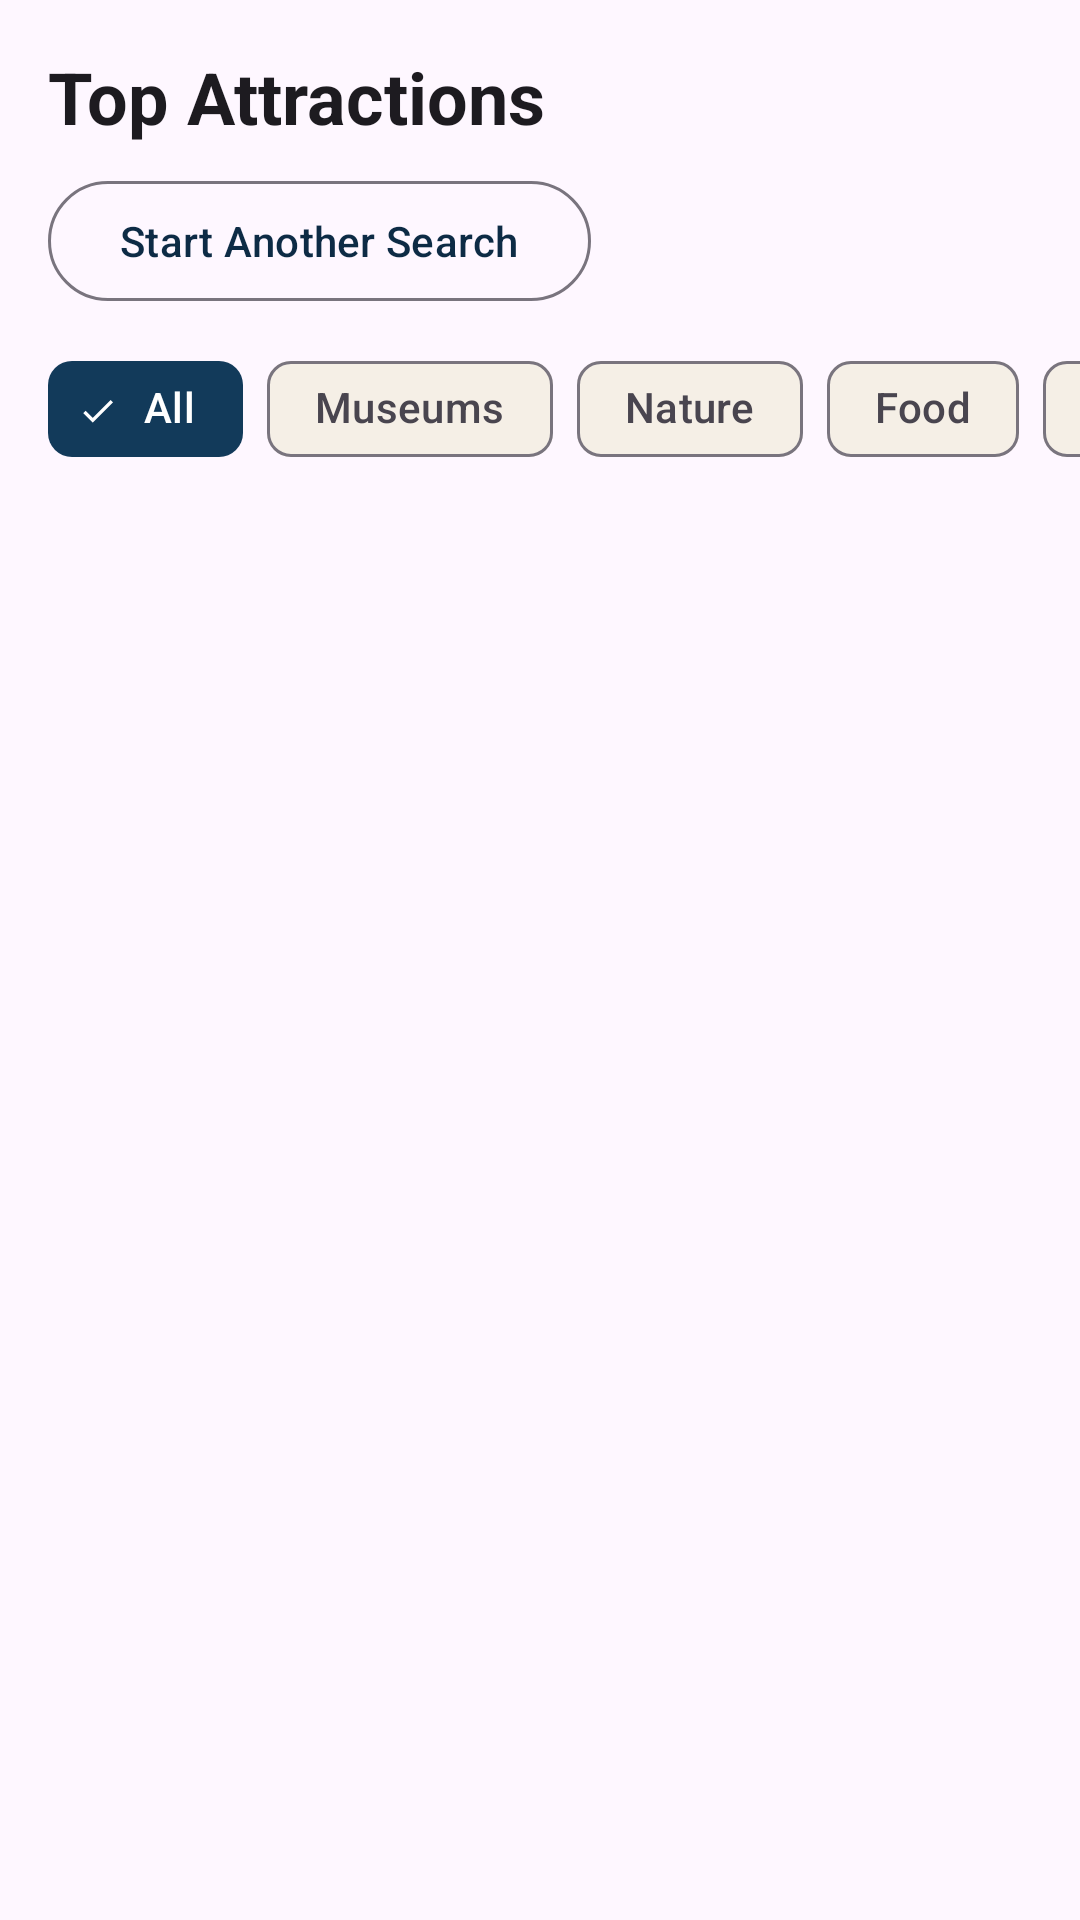

Android layout source for this screen:
<!-- AndroidManifest.xml: application theme Theme.TripExplorer -->
<!-- res/layout/fragment_results.xml -->
<?xml version="1.0" encoding="utf-8"?>
<androidx.constraintlayout.widget.ConstraintLayout xmlns:android="http://schemas.android.com/apk/res/android"
    xmlns:app="http://schemas.android.com/apk/res-auto"
    android:layout_width="match_parent"
    android:layout_height="match_parent">

    <TextView
        android:id="@+id/tvResultsTitle"
        android:layout_width="0dp"
        android:layout_height="wrap_content"
        android:layout_marginStart="16dp"
        android:layout_marginTop="16dp"
        android:layout_marginEnd="16dp"
        android:text="@string/top_attractions"
        android:textAppearance="?attr/textAppearanceHeadlineSmall"
        android:textStyle="bold"
        app:layout_constraintEnd_toEndOf="parent"
        app:layout_constraintStart_toStartOf="parent"
        app:layout_constraintTop_toTopOf="parent" />

    <com.google.android.material.button.MaterialButton
        android:id="@+id/btnStartAnotherSearch"
        style="?attr/materialButtonOutlinedStyle"
        android:layout_width="wrap_content"
        android:layout_height="wrap_content"
        android:layout_marginStart="16dp"
        android:layout_marginTop="8dp"
        android:text="@string/start_another_search"
        app:layout_constraintStart_toStartOf="parent"
        app:layout_constraintTop_toBottomOf="@id/tvResultsTitle" />

    <HorizontalScrollView
        android:id="@+id/hsvCategoryFilters"
        android:layout_width="0dp"
        android:layout_height="wrap_content"
        android:layout_marginTop="8dp"
        android:clipToPadding="false"
        android:fillViewport="false"
        android:overScrollMode="never"
        android:paddingStart="16dp"
        android:paddingEnd="16dp"
        android:scrollbars="none"
        app:layout_constraintEnd_toEndOf="parent"
        app:layout_constraintStart_toStartOf="parent"
        app:layout_constraintTop_toBottomOf="@id/btnStartAnotherSearch">

        <com.google.android.material.chip.ChipGroup
            android:id="@+id/chipGroupCategories"
            android:layout_width="wrap_content"
            android:layout_height="wrap_content"
            app:singleSelection="true">

            <com.google.android.material.chip.Chip
                android:id="@+id/chipAll"
                style="@style/Widget.Material3.Chip.Filter"
                android:layout_width="wrap_content"
                android:layout_height="wrap_content"
                android:checked="true"
                android:text="@string/chip_all" />

            <com.google.android.material.chip.Chip
                android:id="@+id/chipMuseums"
                style="@style/Widget.Material3.Chip.Filter"
                android:layout_width="wrap_content"
                android:layout_height="wrap_content"
                android:text="@string/chip_museums" />

            <com.google.android.material.chip.Chip
                android:id="@+id/chipNature"
                style="@style/Widget.Material3.Chip.Filter"
                android:layout_width="wrap_content"
                android:layout_height="wrap_content"
                android:text="@string/chip_nature" />

            <com.google.android.material.chip.Chip
                android:id="@+id/chipFood"
                style="@style/Widget.Material3.Chip.Filter"
                android:layout_width="wrap_content"
                android:layout_height="wrap_content"
                android:text="@string/chip_food" />

            <com.google.android.material.chip.Chip
                android:id="@+id/chipHistoric"
                style="@style/Widget.Material3.Chip.Filter"
                android:layout_width="wrap_content"
                android:layout_height="wrap_content"
                android:text="@string/chip_historic" />
        </com.google.android.material.chip.ChipGroup>
    </HorizontalScrollView>

    <androidx.recyclerview.widget.RecyclerView
        android:id="@+id/rvPlaces"
        android:layout_width="0dp"
        android:layout_height="0dp"
        android:clipToPadding="false"
        android:paddingTop="8dp"
        android:paddingBottom="8dp"
        app:layoutManager="androidx.recyclerview.widget.LinearLayoutManager"
        app:layout_constraintBottom_toBottomOf="parent"
        app:layout_constraintEnd_toEndOf="parent"
        app:layout_constraintStart_toStartOf="parent"
        app:layout_constraintTop_toBottomOf="@id/hsvCategoryFilters" />

</androidx.constraintlayout.widget.ConstraintLayout>
<!-- resources referenced by this layout -->
<resources>
  <string name="chip_all">All</string>
  <string name="chip_food">Food</string>
  <string name="chip_historic">Historic</string>
  <string name="chip_museums">Museums</string>
  <string name="chip_nature">Nature</string>
  <string name="start_another_search">Start Another Search</string>
  <string name="top_attractions">Top Attractions</string>
  <style name="Theme.TripExplorer" parent="Base.Theme.TripExplorer" />
  <style name="Base.Theme.TripExplorer" parent="Theme.Material3.DayNight.NoActionBar">
          <item name="colorPrimary">@color/deep_blue</item>
          <item name="colorOnPrimary">@color/white</item>
          <item name="colorPrimaryContainer">@color/deep_blue_container</item>
          <item name="colorOnPrimaryContainer">@color/white</item>
          <item name="colorSecondary">@color/warm_brown</item>
          <item name="colorSecondaryContainer">@color/deep_blue_container</item>
          <item name="colorOnSecondaryContainer">@color/white</item>
          <item name="colorSurface">@color/warm_beige</item>
          <item name="android:statusBarColor">@color/deep_blue</item>
          <item name="android:navigationBarColor">@color/black</item>
          <item name="android:windowLightStatusBar">false</item>
      </style>
  <color name="deep_blue">#0D2B45</color>
  <color name="white">#FFFFFFFF</color>
  <color name="deep_blue_container">#123A5A</color>
  <color name="warm_brown">#4E342E</color>
  <color name="warm_beige">#F5EFE6</color>
  <color name="black">#FF000000</color>
</resources>
